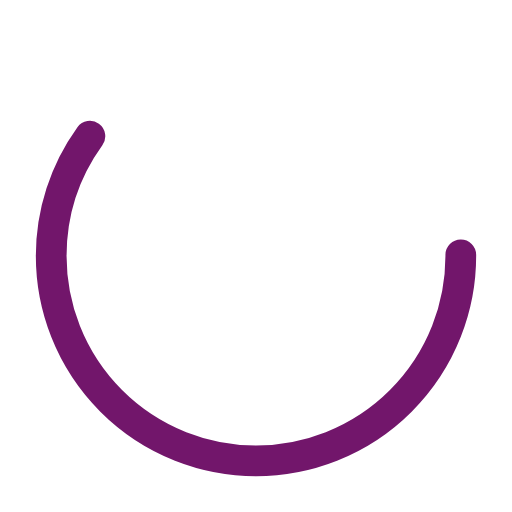
t = 0.00 s
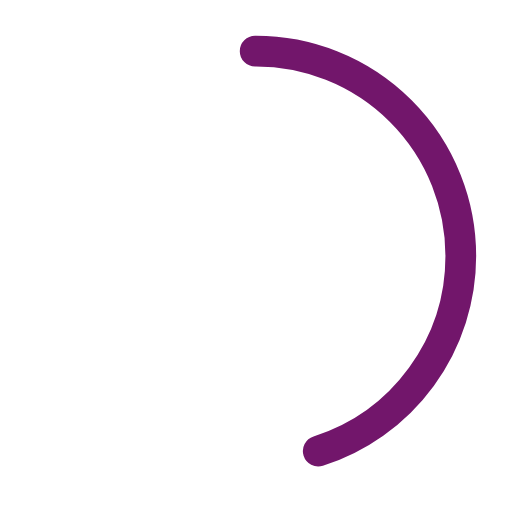
t = 0.25 s
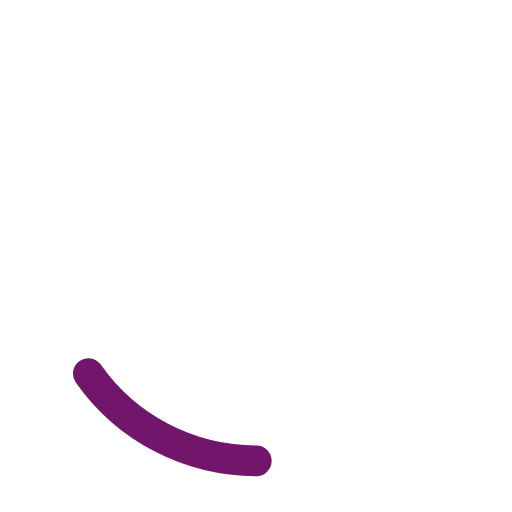
t = 0.75 s
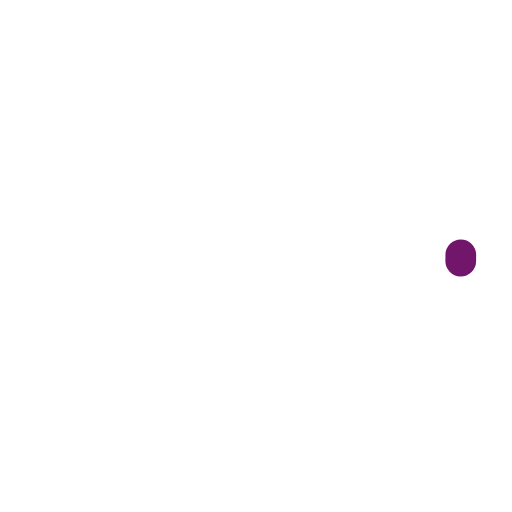
t = 1.00 s
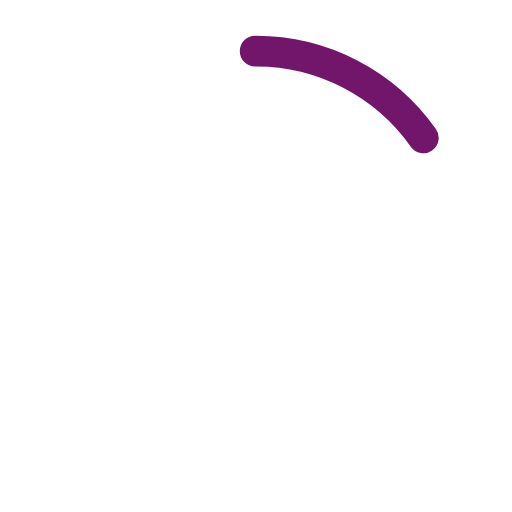
t = 1.25 s
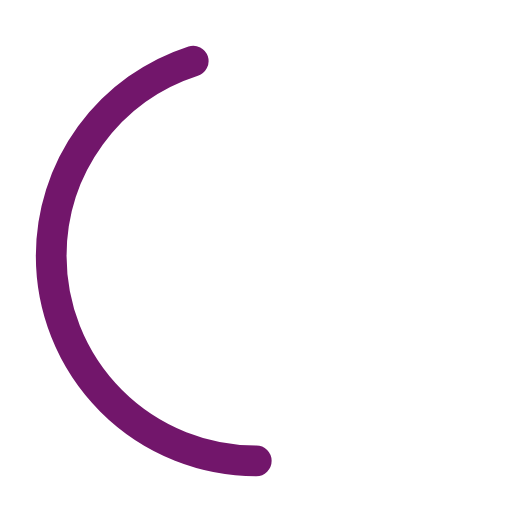
t = 1.75 s

The animated SVG that drew these frames (rendered in a browser with its animation timeline set to each time). Animation: 2 SMIL elements (animate=2); one cycle of 2.00 s, repeats indefinitely.

<?xml version="1.0" encoding="utf-8"?>
<svg width='24px' height='24px' xmlns="http://www.w3.org/2000/svg" viewBox="0 0 100 100" preserveAspectRatio="xMidYMid" class="uil-ring-alt">
<rect x="0" y="0" width="100" height="100" fill="none" class="bk"></rect><circle cx="50" cy="50" r="40" stroke="none" fill="none" stroke-width="10" stroke-linecap="round"></circle>
<circle cx="50" cy="50" r="40" stroke="#72166B" fill="none" stroke-width="6" stroke-linecap="round"><animate attributeName="stroke-dashoffset" dur="2s" repeatCount="indefinite" from="0" to="502"></animate>
<animate attributeName="stroke-dasharray" dur="2s" repeatCount="indefinite" values="150.6 100.4;1 250;150.6 100.4"></animate></circle>
</svg>
